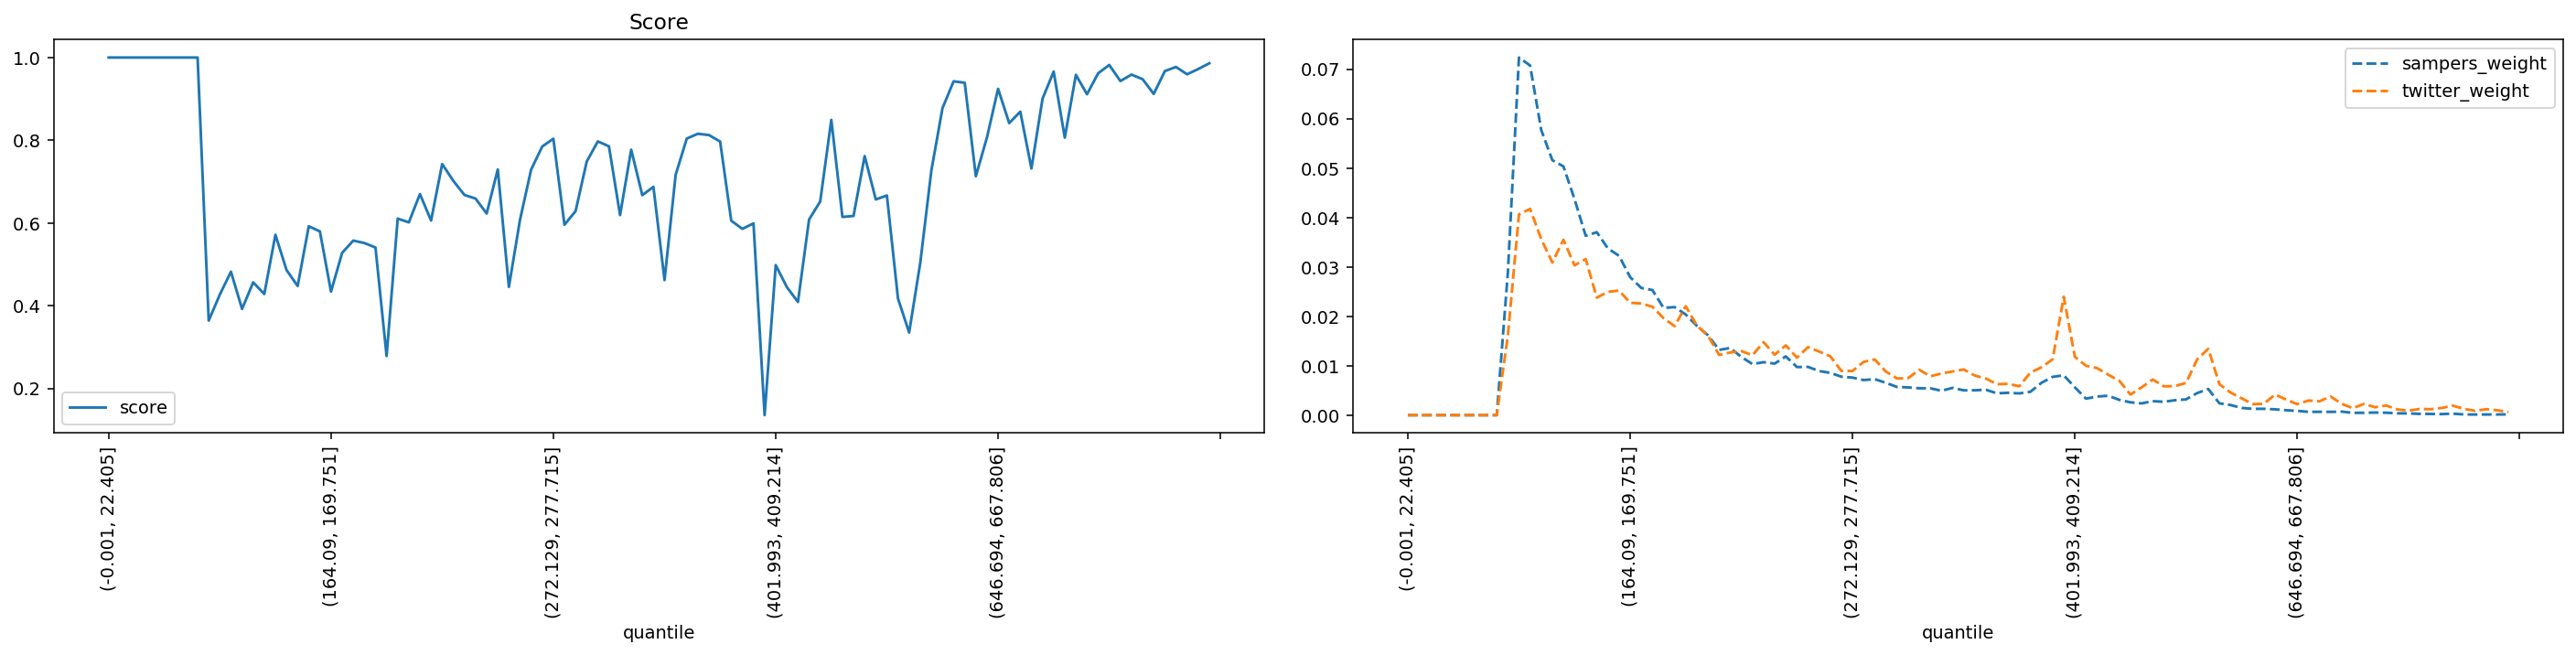

The table this chart was drawn from, first rows:
quantile, score, sampers_weight, twitter_weight
(-0.001, 22.405], 1.0, 0.0, 0.0
(22.405, 35.395], 1.0, 0.0, 0.0
(35.395, 46.554], 1.0, 0.0, 0.0
(46.554, 56.061], 1.0, 0.0, 0.0
(56.061, 64.93], 1.0, 0.0, 0.0
(64.93, 73.165], 1.0, 0.0, 0.0
(73.165, 80.94], 1.0, 0.0, 0.0
(80.94, 88.329], 1.0, 0.0, 0.0
(88.329, 95.338], 1.0, 0.0, 0.0
(95.338, 102.07], 0.3641, 0.02881, 0.01612
(102.07, 108.851], 0.427, 0.07236, 0.04062
(108.851, 115.402], 0.4822, 0.07075, 0.04173
(115.402, 121.788], 0.3923, 0.05771, 0.03565
(121.788, 128.103], 0.4565, 0.05159, 0.03088
(128.103, 134.5], 0.4283, 0.05033, 0.03549
(134.5, 140.658], 0.5715, 0.04368, 0.03031
(140.658, 146.534], 0.4863, 0.0363, 0.03159
(146.534, 152.416], 0.4477, 0.03702, 0.02378
(152.416, 158.282], 0.5921, 0.03373, 0.02495
(158.282, 164.09], 0.5797, 0.03224, 0.02521
(164.09, 169.751], 0.4342, 0.02792, 0.02274
(169.751, 175.259], 0.5278, 0.02574, 0.0226
(175.259, 180.935], 0.5575, 0.02531, 0.02194
(180.935, 186.282], 0.5516, 0.02171, 0.01962
(186.282, 191.76], 0.5407, 0.02186, 0.01801
(191.76, 197.086], 0.2785, 0.02036, 0.02204
(197.086, 202.626], 0.6106, 0.01807, 0.01811
(202.626, 207.999], 0.6015, 0.01616, 0.01607
(207.999, 213.47], 0.67, 0.0132, 0.01219
(213.47, 218.954], 0.6059, 0.01359, 0.01268
(218.954, 224.269], 0.7426, 0.01178, 0.01296
(224.269, 229.603], 0.7019, 0.01033, 0.01212
(229.603, 234.752], 0.6678, 0.01072, 0.01477
(234.752, 239.974], 0.6591, 0.01043, 0.01223
(239.974, 245.254], 0.6229, 0.01189, 0.01412
(245.254, 250.51], 0.7295, 0.009735, 0.01163
(250.51, 255.844], 0.4455, 0.009768, 0.01376
(255.844, 261.162], 0.6077, 0.008921, 0.01287
(261.162, 266.661], 0.7291, 0.008557, 0.01192
(266.661, 272.129], 0.7849, 0.007782, 0.008942
(272.129, 277.715], 0.8037, 0.0076, 0.008942
(277.715, 283.342], 0.5958, 0.007103, 0.01078
(283.342, 289.14], 0.6289, 0.007285, 0.01127
(289.14, 295.075], 0.7485, 0.006542, 0.008817
(295.075, 301.331], 0.7973, 0.005703, 0.007419
(301.331, 307.68], 0.7854, 0.005613, 0.007487
(307.68, 313.891], 0.6191, 0.005442, 0.00918
(313.891, 320.547], 0.7772, 0.005435, 0.007862
(320.547, 326.988], 0.6673, 0.004934, 0.00843
(326.988, 333.082], 0.6874, 0.005519, 0.00884
(333.082, 339.529], 0.4619, 0.005021, 0.009249
(339.529, 346.178], 0.7166, 0.005034, 0.00801
(346.178, 352.733], 0.8041, 0.005131, 0.007408
(352.733, 359.7], 0.8157, 0.004414, 0.00626
(359.7, 366.652], 0.8126, 0.004521, 0.00634
(366.652, 373.677], 0.7969, 0.004402, 0.00584
(373.677, 380.777], 0.6055, 0.004726, 0.008612
(380.777, 387.825], 0.5858, 0.006555, 0.009692
(387.825, 394.882], 0.5991, 0.007741, 0.01131
(394.882, 401.993], 0.1355, 0.008068, 0.02395
... 40 more rows
